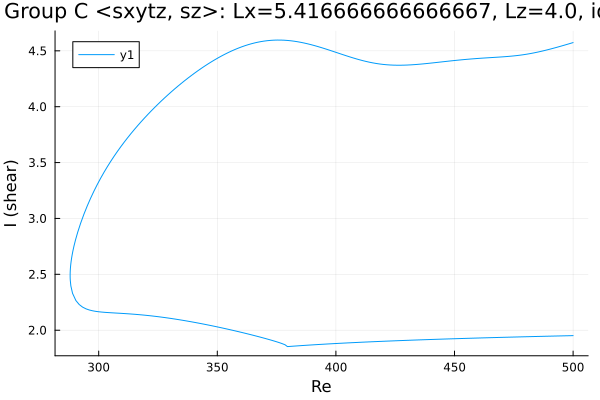

Values plotted in this chart, from the file beside it:
Re, shear
500.0, 4.574
499, 4.567
497.6, 4.558
496.1, 4.55
494.7, 4.541
493.3, 4.533
491.9, 4.524
490.5, 4.516
489.1, 4.509
487.7, 4.501
486.2, 4.494
484.8, 4.487
483.4, 4.481
482, 4.476
480.6, 4.47
480.6, 4.47
479.2, 4.466
477.7, 4.461
476.3, 4.458
474.9, 4.454
473.5, 4.452
472.1, 4.449
470.7, 4.447
469.3, 4.445
467.8, 4.443
466.4, 4.441
465, 4.439
463.6, 4.437
462.2, 4.435
460.8, 4.433
459.4, 4.431
457.9, 4.429
456.5, 4.426
455.1, 4.424
453.7, 4.421
452.3, 4.418
450.9, 4.415
449.5, 4.412
448, 4.409
446.6, 4.406
445.2, 4.402
443.8, 4.399
442.4, 4.396
441, 4.392
439.6, 4.389
438.1, 4.386
436.7, 4.383
435.3, 4.38
433.9, 4.378
433.2, 4.377
431.8, 4.375
431.4, 4.374
429.9, 4.373
428.5, 4.372
427.1, 4.371
425.7, 4.371
424.3, 4.372
422.9, 4.373
421.5, 4.375
420, 4.378
... 311 more rows
